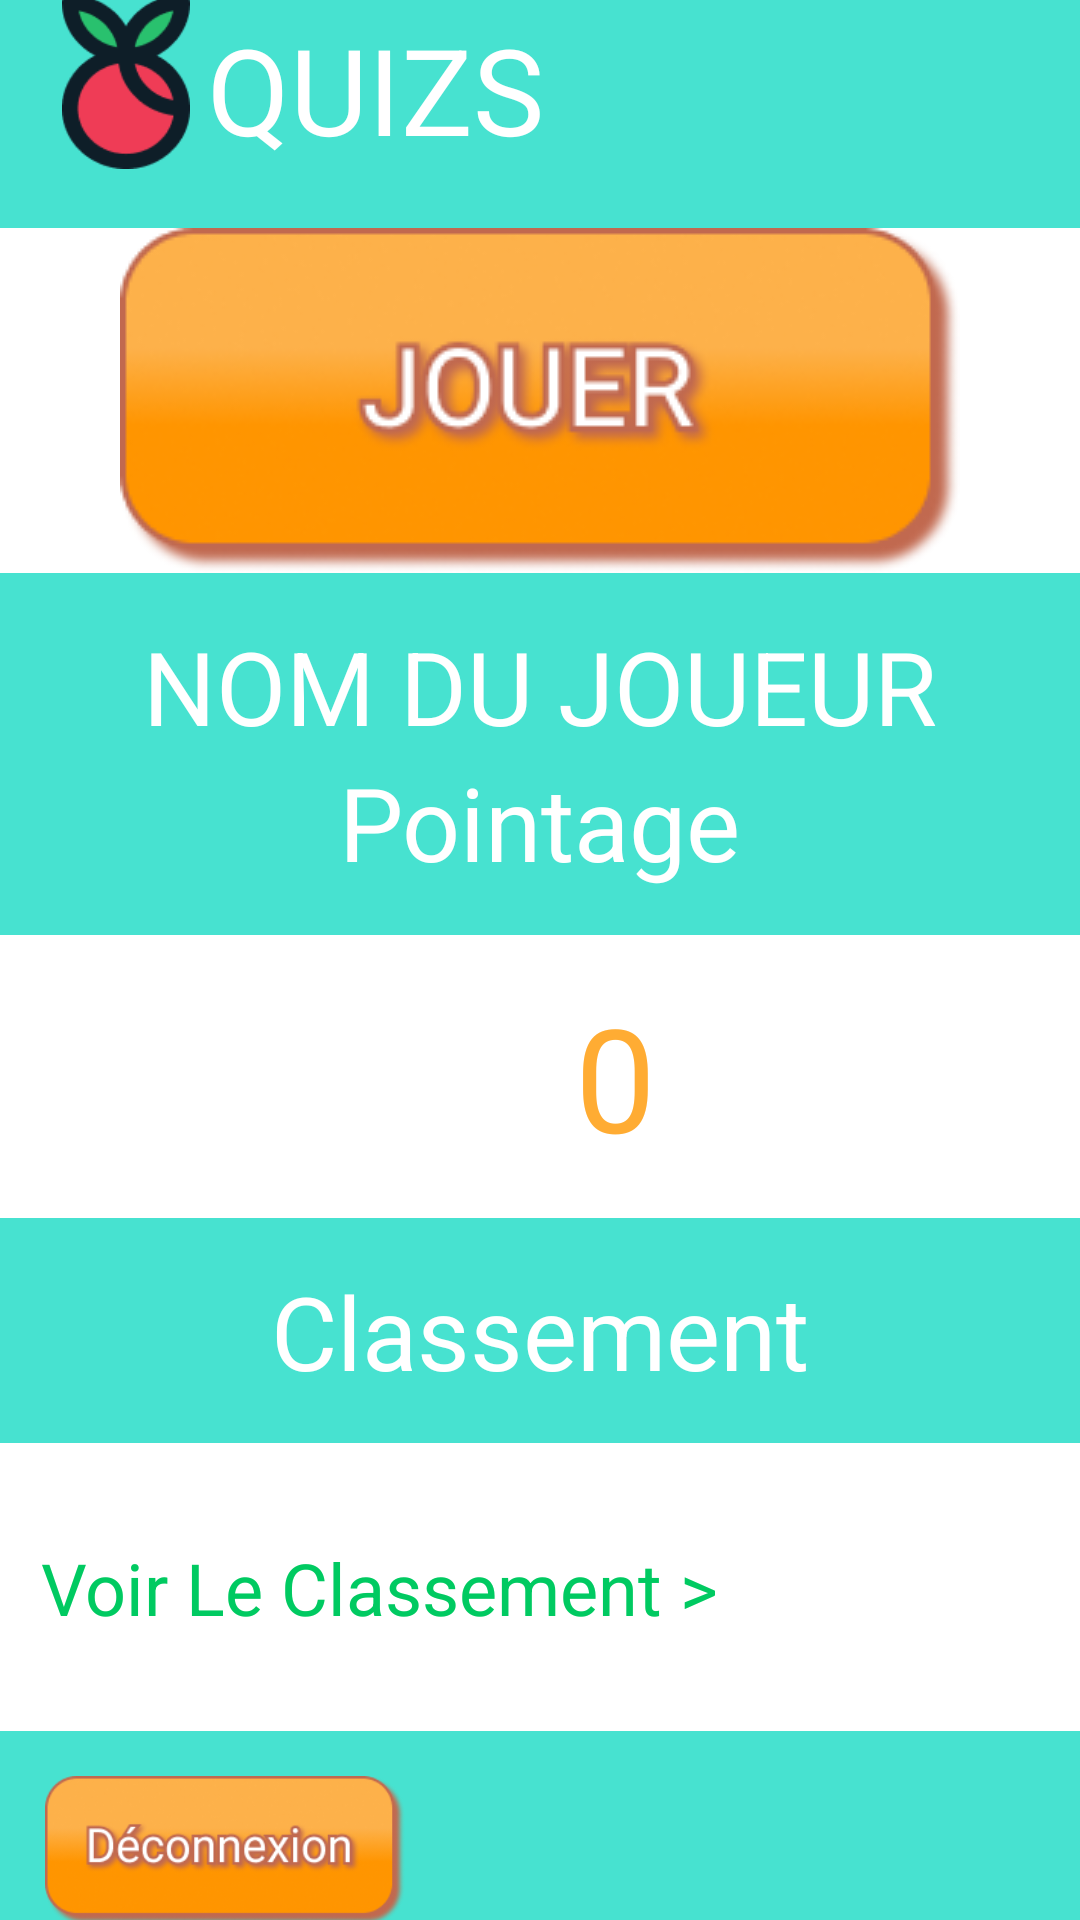

Layout XML and referenced resources for this Android screen:
<!-- AndroidManifest.xml: application theme Theme.QuizNat -->
<!-- res/layout/fragment_accueil.xml -->
<?xml version="1.0" encoding="utf-8"?>
<androidx.constraintlayout.widget.ConstraintLayout xmlns:android="http://schemas.android.com/apk/res/android"
    xmlns:app="http://schemas.android.com/apk/res-auto"
    xmlns:tools="http://schemas.android.com/tools"
    android:id="@+id/frameLayout"
    android:layout_width="match_parent"
    android:layout_height="match_parent"
    android:background="@drawable/accueilbackground"
    tools:context=".présentation.vue.Fragment_accueil">

    <androidx.constraintlayout.widget.ConstraintLayout
        android:id="@+id/constraintLayout12"
        android:layout_width="fill_parent"
        android:layout_height="wrap_content"
        android:background="#47E2D0"
        android:padding="15dp"
        app:layout_constraintBottom_toTopOf="@+id/BtnJouer"
        app:layout_constraintEnd_toEndOf="parent"
        app:layout_constraintHorizontal_bias="0.5"
        app:layout_constraintStart_toStartOf="parent"
        app:layout_constraintTop_toTopOf="parent"
        app:layout_constraintVertical_chainStyle="spread_inside">

        <ImageView
            android:id="@+id/LogoAccueil"
            android:layout_width="54dp"
            android:layout_height="58dp"
            android:src="@drawable/logo"
            app:layout_constraintBottom_toBottomOf="@+id/TitreAccueil"
            app:layout_constraintEnd_toStartOf="@+id/TitreAccueil"
            app:layout_constraintHorizontal_bias="0.5"
            app:layout_constraintHorizontal_chainStyle="spread_inside"
            app:layout_constraintStart_toStartOf="parent" />

        <TextView
            android:id="@+id/TitreAccueil"
            android:layout_width="wrap_content"
            android:layout_height="wrap_content"
            android:text="QUIZS"
            android:textColor="#FFFFFF"
            android:textSize="40sp"
            app:layout_constraintBottom_toBottomOf="parent"
            app:layout_constraintEnd_toStartOf="@+id/BtnDeconnexion"
            app:layout_constraintHorizontal_bias="0.5"
            app:layout_constraintStart_toEndOf="@+id/LogoAccueil"
            app:layout_constraintTop_toTopOf="parent" />
    </androidx.constraintlayout.widget.ConstraintLayout>

    <ImageButton
        android:id="@+id/BtnJouer"
        android:layout_width="wrap_content"
        android:layout_height="wrap_content"
        android:background="?selectableItemBackgroundBorderless"
        android:src="@drawable/btnjoue"
        app:layout_constraintBottom_toTopOf="@+id/constraintLayout20"
        app:layout_constraintEnd_toEndOf="parent"
        app:layout_constraintHorizontal_bias="0.5"
        app:layout_constraintStart_toStartOf="parent"
        app:layout_constraintTop_toBottomOf="@+id/constraintLayout12" />

    <androidx.constraintlayout.widget.ConstraintLayout
        android:id="@+id/constraintLayout20"
        android:layout_width="fill_parent"
        android:layout_height="wrap_content"
        app:layout_constraintBottom_toBottomOf="parent"
        app:layout_constraintEnd_toEndOf="parent"
        app:layout_constraintHorizontal_bias="0.5"
        app:layout_constraintStart_toStartOf="parent"
        app:layout_constraintTop_toBottomOf="@+id/BtnJouer">

        <androidx.constraintlayout.widget.ConstraintLayout
            android:id="@+id/constraintLayout13"
            android:layout_width="match_parent"
            android:layout_height="wrap_content"
            android:background="#47E2D0"
            android:padding="15dp"
            app:layout_constraintBottom_toTopOf="@+id/constraintLayout11"
            app:layout_constraintTop_toTopOf="parent">

            <TextView
                android:id="@+id/NomUtilisateurAccueil"
                android:layout_width="wrap_content"
                android:layout_height="wrap_content"
                android:text="Nom du joueur"
                android:textAllCaps="true"
                android:textColor="#FFFFFF"
                android:textSize="34sp"
                app:layout_constraintBottom_toTopOf="@+id/TxtPointage"
                app:layout_constraintEnd_toEndOf="parent"
                app:layout_constraintHorizontal_bias="0.5"
                app:layout_constraintStart_toStartOf="parent"
                app:layout_constraintTop_toTopOf="parent"
                app:layout_constraintVertical_chainStyle="spread" />

            <TextView
                android:id="@+id/TxtPointage"
                android:layout_width="wrap_content"
                android:layout_height="wrap_content"
                android:text="Pointage"
                android:textColor="#FFFFFF"
                android:textSize="34sp"
                app:layout_constraintBottom_toBottomOf="parent"
                app:layout_constraintEnd_toEndOf="parent"
                app:layout_constraintHorizontal_bias="0.5"
                app:layout_constraintStart_toStartOf="parent"
                app:layout_constraintTop_toBottomOf="@+id/NomUtilisateurAccueil" />

        </androidx.constraintlayout.widget.ConstraintLayout>

        <androidx.constraintlayout.widget.ConstraintLayout
            android:id="@+id/constraintLayout19"
            android:layout_width="match_parent"
            android:layout_height="wrap_content"
            android:background="#47E2D0"
            android:padding="15dp"
            app:layout_constraintBottom_toTopOf="@+id/constraintLayout17"
            app:layout_constraintTop_toBottomOf="@+id/constraintLayout11">

            <TextView
                android:id="@+id/TxtClassement"
                android:layout_width="wrap_content"
                android:layout_height="45dp"
                android:text="Classement"
                android:textColor="#FFFFFF"
                android:textSize="34sp"
                app:layout_constraintBottom_toBottomOf="parent"
                app:layout_constraintEnd_toEndOf="parent"
                app:layout_constraintHorizontal_bias="0.5"
                app:layout_constraintStart_toStartOf="parent"
                app:layout_constraintTop_toTopOf="parent" />

        </androidx.constraintlayout.widget.ConstraintLayout>

        <androidx.constraintlayout.widget.ConstraintLayout
            android:id="@+id/constraintLayout11"
            android:layout_width="410dp"
            android:layout_height="wrap_content"
            android:background="@color/white"
            android:padding="15dp"
            app:layout_constraintBottom_toTopOf="@+id/constraintLayout19"
            app:layout_constraintTop_toBottomOf="@+id/constraintLayout13"
            tools:layout_editor_absoluteX="1dp">

            <TextView
                android:id="@+id/Pointage"
                android:layout_width="wrap_content"
                android:layout_height="wrap_content"
                android:text="0"
                android:textColor="#FFAC33"
                android:textSize="48sp"
                app:layout_constraintBottom_toBottomOf="parent"
                app:layout_constraintEnd_toEndOf="parent"
                app:layout_constraintHorizontal_bias="0.5"
                app:layout_constraintStart_toStartOf="parent"
                app:layout_constraintTop_toTopOf="parent" />
        </androidx.constraintlayout.widget.ConstraintLayout>

        <androidx.constraintlayout.widget.ConstraintLayout
            android:id="@+id/constraintLayout17"
            android:layout_width="411dp"
            android:layout_height="96dp"
            android:background="@color/white"
            app:layout_constraintBottom_toTopOf="@+id/constraintLayout21"
            app:layout_constraintTop_toBottomOf="@+id/constraintLayout19">

            <TextView
                android:id="@+id/Classement"
                android:layout_width="wrap_content"
                android:layout_height="wrap_content"
                android:gravity="start"
                android:text="Voir Le Classement >"
                android:textColor="#00CA61"
                android:textSize="24sp"
                app:layout_constraintBottom_toBottomOf="parent"
                app:layout_constraintEnd_toEndOf="parent"
                app:layout_constraintHorizontal_bias="0.074"
                app:layout_constraintStart_toStartOf="parent"
                app:layout_constraintTop_toTopOf="parent" />

        </androidx.constraintlayout.widget.ConstraintLayout>

        <androidx.constraintlayout.widget.ConstraintLayout
            android:id="@+id/constraintLayout21"
            android:layout_width="match_parent"
            android:layout_height="match_parent"
            android:background="#47E2D0"
            android:padding="15dp"
            app:layout_constraintBottom_toBottomOf="parent"
            app:layout_constraintTop_toBottomOf="@+id/constraintLayout17">

            <ImageButton
                android:id="@+id/BtnDeconnexion"
                android:layout_width="120dp"
                android:layout_height="50dp"
                android:background="?selectableItemBackgroundBorderless"
                android:scaleType="fitXY"
                android:src="@drawable/btndeconnexion"
                app:layout_constraintBottom_toBottomOf="parent"
                app:layout_constraintEnd_toEndOf="parent"
                app:layout_constraintHorizontal_bias="0.0"
                app:layout_constraintStart_toStartOf="parent"
                app:layout_constraintTop_toTopOf="parent" />
        </androidx.constraintlayout.widget.ConstraintLayout>

    </androidx.constraintlayout.widget.ConstraintLayout>

</androidx.constraintlayout.widget.ConstraintLayout>
<!-- resources referenced by this layout -->
<resources>
  <!-- drawable btndeconnexion: png bitmap (drawable, 25167 bytes) -->
  <!-- drawable btnjoue: png bitmap (drawable, 23456 bytes) -->
  <!-- drawable logo: png bitmap (drawable, 4416 bytes) -->
  <style name="Theme.QuizNat" parent="Theme.MaterialComponents.DayNight.NoActionBar">
          
          <item name="colorPrimary">@color/purple_500</item>
          <item name="colorPrimaryVariant">@color/purple_700</item>
          <item name="colorOnPrimary">@color/white</item>
          
          <item name="colorSecondary">@color/teal_200</item>
          <item name="colorSecondaryVariant">@color/teal_700</item>
          <item name="colorOnSecondary">@color/black</item>
          
          <item name="android:statusBarColor" tools:targetApi="l">?attr/colorPrimaryVariant</item>
          
      </style>
  <!-- not gathered from this repository: default colours our renderer supplied (Android Studio template values) -->
  <color name="purple_500">#FF6200EE</color>
  <color name="purple_700">#FF3700B3</color>
  <color name="teal_200">#FF03DAC5</color>
  <color name="teal_700">#FF018786</color>
  <color name="black">#FF000000</color>
  <color name="white">#FFFFFFFF</color>
</resources>
